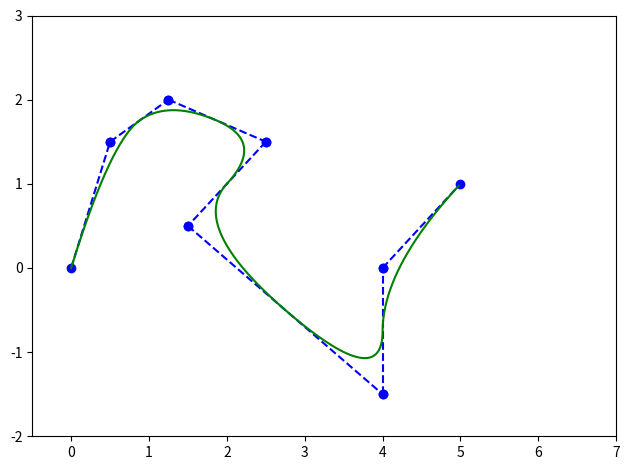

The script that saved this image:
import random as random
from math import *
import matplotlib.pyplot as plt
import numpy as np

# Estou a partir deste código usando como referência as seguintes notas de aula:
# https://web.cse.ohio-state.edu/~dey.8/course/784/

def N_func(u, i, D, T):
    
    if(D == 1):
        if(T[i] <= u < T[i+1]):
            return 1
        else:
            return 0

    first_term = 0
    second_term = 0

    #Obs.: para 

    if(T[i+D-1] - T[i] != 0):
        first_term = (u - T[i])*N_func(u, i, D-1, T)/(T[i+D-1] - T[i])

    if(T[i+D]- T[i+1] != 0):
        second_term = (T[i+D] - u)*N_func(u, i+1, D-1, T)/(T[i+D]- T[i+1])

    return first_term + second_term
    
def calc_BSpline(points, u, D, T):
    p = [0, 0, 0]
    n = len(points)-1
    for i in range(0, n+1):
        p[0] += points[i][0] * N_func(u, i, D, T)
        p[1] += points[i][1] * N_func(u, i, D, T)
        p[2] += points[i][2] * N_func(u, i, D, T)
    return p

def getKnots(n, D):
    T = []
    for j in range(0, n+D+1):
        if(j < D):
            T.append(0)
        elif(D <= j <= n):
            T.append(j-D+1)
        else:
            T.append(n-D+2)
    return T

def plot_poligon(points):
    plt.rcParams["figure.autolayout"] = True

    i = 0
    for i in range(0, len(points)-1):
        x = [points[i][0], points[i+1][0]] 
        y = [points[i][1], points[i+1][1]]
        plt.plot(x, y, 'bo', linestyle="--")

    plt.rcParams["figure.autolayout"] = False

if __name__ == "__main__":
    print("Hello World!")

    points = [[0, 0, 0], [0.5, 1.5, 0], [1.25, 2, 0] ,[2.5, 1.5, 0], [1.5, 0.5, 0], [4, -1.5, 0], [4, 0, 0], [5, 1, 0]]

    # (i) O número de pontos é n+1
    n = len(points)-1
    # (ii) D define o grau da curva BSpline que terá então grau D-1:
    D = 3
    # Obs.: a curva será C_k-2 , isto é, continua até (k-2)-ésima derivada; 

    # (iii) O algoritmo que estamos utilizando para o número de nós força que a curva passe...
    # ... pelo primeiro e último ponto:
    T = getKnots(n, D)
    print(T)

    # (iv) Plotando o polígono de controle:
    plot_poligon(points)

    U = np.linspace(0.0, n-D+2, 1000)
    P = [calc_BSpline(points, ui, D, T) for ui in U]

    # Obs.: se deixarmos o último valor de u para ser calculado o plot irá ligar o último ponto...
    # ... ao ponto inicial:
    X = [point[0] for point in P[0:-2]]
    Y = [point[1] for point in P[0:-2]]
    Z = [point[2] for point in P[0:-2]]

    plt.xlim(-0.5,7)
    plt.ylim(-2,3)

    plt.plot(X, Y, color = "green")
    plt.savefig("Exemplo01-BSpline.png")
    plt.show()
    plt.close()
